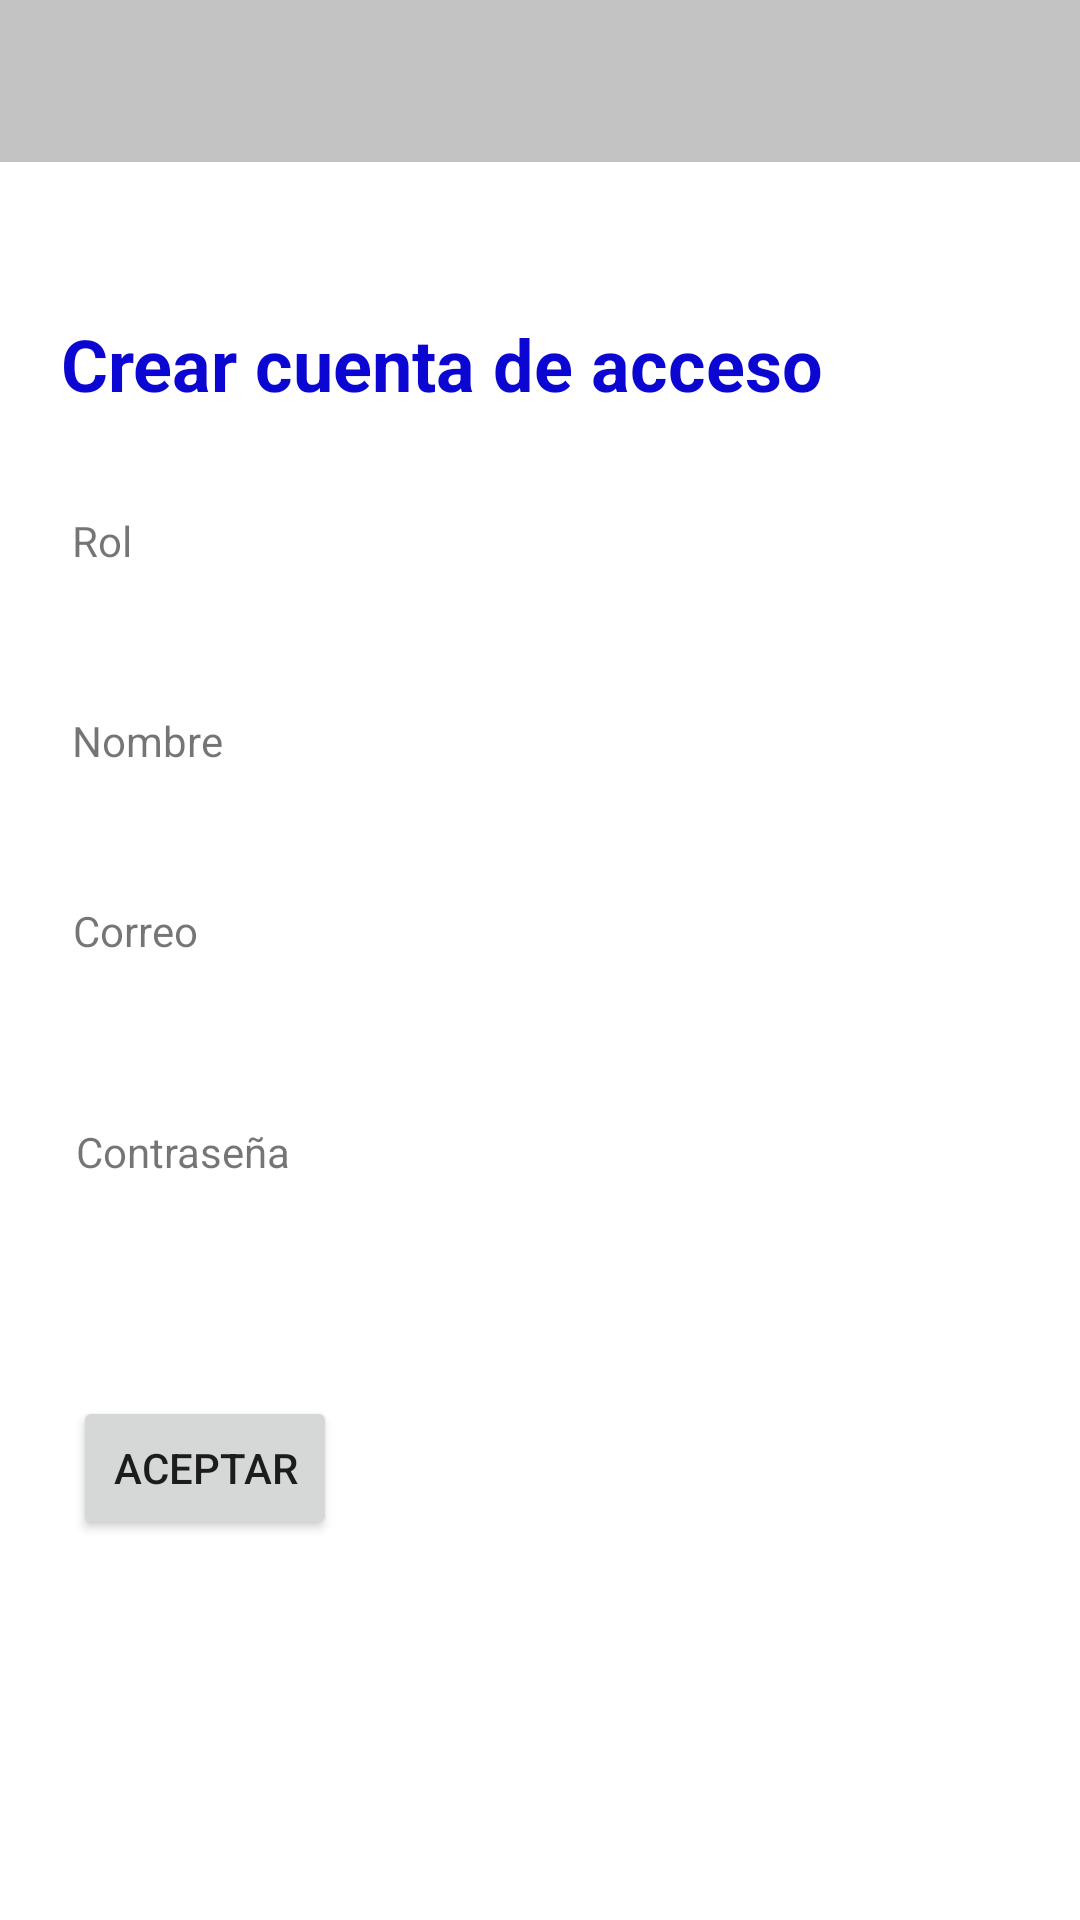

Here is an Android app screen rendered from its layout file. Give the layout XML and the strings, colors and styles it references.
<!-- AndroidManifest.xml: application theme Theme.StockLocator -->
<!-- res/layout/activity_crear_cuenta.xml -->
<?xml version="1.0" encoding="utf-8"?>
<androidx.constraintlayout.widget.ConstraintLayout xmlns:android="http://schemas.android.com/apk/res/android"
    xmlns:app="http://schemas.android.com/apk/res-auto"
    xmlns:tools="http://schemas.android.com/tools"
    android:layout_width="match_parent"
    android:layout_height="match_parent"
    tools:context=".CrearCuenta">

    <TextView
        android:id="@+id/textView6"
        android:layout_width="wrap_content"
        android:layout_height="wrap_content"
        android:text="@string/crear_cuenta_de_acceso"
        android:textColor="#0B06D1"
        android:textSize="24sp"
        android:textStyle="bold"
        app:layout_constraintBottom_toBottomOf="parent"
        app:layout_constraintEnd_toEndOf="parent"
        app:layout_constraintHorizontal_bias="0.191"
        app:layout_constraintStart_toStartOf="parent"
        app:layout_constraintTop_toTopOf="parent"
        app:layout_constraintVertical_bias="0.173" />

    <TextView
        android:id="@+id/textView7"
        android:layout_width="wrap_content"
        android:layout_height="wrap_content"
        android:text="@string/rol"
        app:layout_constraintBottom_toBottomOf="parent"
        app:layout_constraintEnd_toEndOf="parent"
        app:layout_constraintHorizontal_bias="0.071"
        app:layout_constraintStart_toStartOf="parent"
        app:layout_constraintTop_toTopOf="parent"
        app:layout_constraintVertical_bias="0.275" />

    <TextView
        android:id="@+id/textView8"
        android:layout_width="wrap_content"
        android:layout_height="wrap_content"
        android:text="@string/nombre"
        app:layout_constraintBottom_toBottomOf="parent"
        app:layout_constraintEnd_toEndOf="parent"
        app:layout_constraintHorizontal_bias="0.077"
        app:layout_constraintStart_toStartOf="parent"
        app:layout_constraintTop_toTopOf="parent"
        app:layout_constraintVertical_bias="0.382" />

    <TextView
        android:id="@+id/textView11"
        android:layout_width="wrap_content"
        android:layout_height="wrap_content"
        android:text="@string/correo_crear"
        app:layout_constraintBottom_toBottomOf="parent"
        app:layout_constraintEnd_toEndOf="parent"
        app:layout_constraintHorizontal_bias="0.076"
        app:layout_constraintStart_toStartOf="parent"
        app:layout_constraintTop_toTopOf="parent"
        app:layout_constraintVertical_bias="0.484" />

    <TextView
        android:id="@+id/textView12"
        android:layout_width="wrap_content"
        android:layout_height="wrap_content"
        android:text="@string/contrase_a_crear"
        app:layout_constraintBottom_toBottomOf="parent"
        app:layout_constraintEnd_toEndOf="parent"
        app:layout_constraintHorizontal_bias="0.088"
        app:layout_constraintStart_toStartOf="parent"
        app:layout_constraintTop_toTopOf="parent"
        app:layout_constraintVertical_bias="0.603" />

    <Button
        android:id="@+id/button3"
        android:layout_width="wrap_content"
        android:layout_height="wrap_content"
        android:text="@string/aceptar"
        app:layout_constraintBottom_toBottomOf="parent"
        app:layout_constraintEnd_toEndOf="parent"
        app:layout_constraintHorizontal_bias="0.09"
        app:layout_constraintStart_toStartOf="parent"
        app:layout_constraintTop_toTopOf="parent"
        app:layout_constraintVertical_bias="0.786" />

    <com.google.android.material.appbar.MaterialToolbar
        android:id="@+id/materialToolbar3"
        android:layout_width="412dp"
        android:layout_height="54dp"
        android:background="#C3C3C3"
        android:minHeight="?attr/actionBarSize"
        android:theme="?attr/actionBarTheme"
        app:layout_constraintBottom_toBottomOf="parent"
        app:layout_constraintEnd_toEndOf="parent"
        app:layout_constraintStart_toStartOf="parent"
        app:layout_constraintTop_toTopOf="parent"
        app:layout_constraintVertical_bias="0.0"
        tools:ignore="VisualLintBounds" />
</androidx.constraintlayout.widget.ConstraintLayout>
<!-- resources referenced by this layout -->
<resources>
  <string name="aceptar">Aceptar</string>
  <string name="contrase_a_crear">Contraseña</string>
  <string name="correo_crear">Correo</string>
  <string name="crear_cuenta_de_acceso">Crear cuenta de acceso</string>
  <string name="nombre">Nombre</string>
  <string name="rol">Rol</string>
  <style name="Theme.StockLocator" parent="Theme.MaterialComponents.DayNight.DarkActionBar">
          
          <item name="colorPrimary">@color/purple_500</item>
          <item name="colorPrimaryVariant">@color/purple_700</item>
          <item name="colorOnPrimary">@color/white</item>
          
          <item name="colorSecondary">@color/teal_200</item>
          <item name="colorSecondaryVariant">@color/teal_700</item>
          <item name="colorOnSecondary">@color/black</item>
          
          <item name="android:statusBarColor">?attr/colorPrimaryVariant</item>
          
      </style>
  <!-- not gathered from this repository: default colours our renderer supplied (Android Studio template values) -->
  <color name="purple_500">#FF6200EE</color>
  <color name="purple_700">#FF3700B3</color>
  <color name="teal_200">#FF03DAC5</color>
  <color name="teal_700">#FF018786</color>
  <color name="black">#FF000000</color>
  <color name="white">#FFFFFFFF</color>
</resources>
